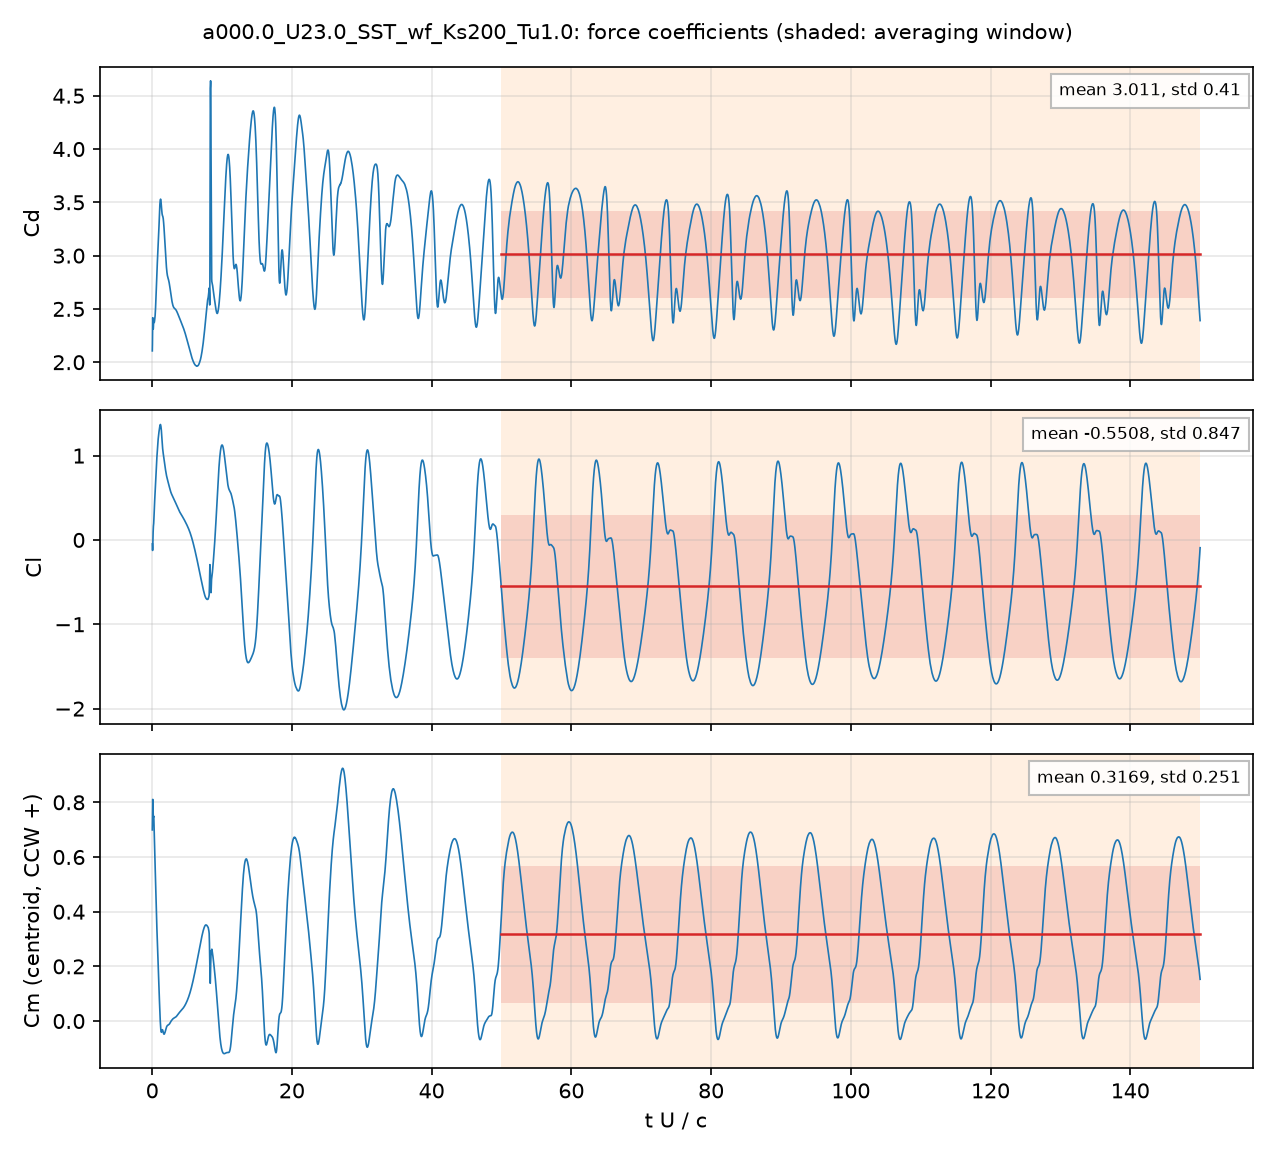

The table this chart was drawn from, first rows:
# a000.0_U23.0_SST_wf_Ks200_Tu1.0: secti…, q = 0.5 U^2, A = c dz, c = 0.048 m; Cm about the centroid, CCW +
# averaging window t U/c = 50 .. 150; de…
t_s, t_U_over_c, Cd, Cl, Cm_z_ccw, Cd_pressure, Cd_viscous
4.2089489e-05, 0.02017, 2.106, -0.04676, 0.6991, 2.1, 0.006598
0.0001241, 0.05948, 2.315, -0.1244, 0.7873, 2.311, 0.0042
0.0001691, 0.08101, 2.417, -0.09318, 0.8108, 2.414, 0.003391
0.0002465, 0.1181, 2.337, 0.04179, 0.7769, 2.335, 0.002352
0.0002881, 0.138, 2.315, 0.09515, 0.762, 2.314, 0.001879
0.0003727, 0.1786, 2.332, 0.1639, 0.7453, 2.331, 0.001046
0.0004147, 0.1987, 2.372, 0.18, 0.7479, 2.372, 0.0005717
0.0004969, 0.2381, 2.409, 0.225, 0.7432, 2.409, -0.0005167
0.0005446, 0.261, 2.388, 0.2743, 0.7229, 2.389, -0.001026
0.0006296, 0.3017, 2.373, 0.361, 0.6832, 2.375, -0.001902
0.0006681, 0.3201, 2.378, 0.3958, 0.6667, 2.38, -0.002335
0.0007513, 0.36, 2.398, 0.4662, 0.6316, 2.402, -0.003256
0.0007957, 0.3813, 2.417, 0.5021, 0.6132, 2.421, -0.0037
0.0008762, 0.4198, 2.435, 0.5756, 0.5722, 2.44, -0.004423
0.0009194, 0.4406, 2.454, 0.6129, 0.551, 2.459, -0.004769
0.001004, 0.4813, 2.504, 0.6804, 0.5112, 2.51, -0.005379
0.001046, 0.5014, 2.532, 0.7152, 0.4909, 2.538, -0.005691
0.00113, 0.5413, 2.602, 0.7804, 0.4534, 2.608, -0.00636
0.001171, 0.5611, 2.637, 0.8116, 0.4356, 2.644, -0.006721
0.001253, 0.6004, 2.709, 0.871, 0.4016, 2.717, -0.007528
0.001294, 0.62, 2.743, 0.9005, 0.3845, 2.751, -0.007981
0.001375, 0.659, 2.81, 0.9583, 0.3515, 2.819, -0.008984
0.001416, 0.6785, 2.844, 0.9839, 0.3364, 2.853, -0.009522
0.001505, 0.721, 2.909, 1.037, 0.3045, 2.919, -0.01071
0.001546, 0.7407, 2.936, 1.062, 0.2898, 2.947, -0.01123
0.001629, 0.7805, 2.986, 1.113, 0.2595, 2.998, -0.01206
0.001671, 0.8007, 3.011, 1.137, 0.2444, 3.024, -0.01236
0.00175, 0.8385, 3.059, 1.176, 0.2172, 3.072, -0.01264
0.001794, 0.8595, 3.088, 1.196, 0.2023, 3.101, -0.01267
0.001876, 0.899, 3.146, 1.229, 0.1748, 3.159, -0.01266
0.001922, 0.9212, 3.182, 1.246, 0.1595, 3.194, -0.0127
0.002002, 0.9592, 3.245, 1.272, 0.1326, 3.258, -0.01282
0.002043, 0.9787, 3.28, 1.285, 0.1186, 3.292, -0.01287
0.002127, 1.019, 3.351, 1.309, 0.08982, 3.363, -0.01288
0.002171, 1.04, 3.387, 1.321, 0.07494, 3.4, -0.01283
0.002252, 1.079, 3.449, 1.341, 0.04814, 3.462, -0.01265
0.002299, 1.102, 3.478, 1.352, 0.03325, 3.491, -0.01248
0.002376, 1.139, 3.511, 1.364, 0.01085, 3.523, -0.01214
0.002416, 1.158, 3.521, 1.368, 0.0003634, 3.533, -0.01198
0.002509, 1.202, 3.53, 1.366, -0.01941, 3.541, -0.01168
0.002541, 1.217, 3.528, 1.362, -0.0249, 3.539, -0.01161
0.002627, 1.259, 3.514, 1.342, -0.03554, 3.525, -0.01149
0.002672, 1.28, 3.499, 1.329, -0.0389, 3.511, -0.01147
0.00275, 1.318, 3.469, 1.297, -0.04113, 3.481, -0.01154
0.002796, 1.34, 3.449, 1.275, -0.04058, 3.461, -0.01165
0.002878, 1.379, 3.416, 1.226, -0.03732, 3.428, -0.01196
0.002925, 1.402, 3.401, 1.196, -0.03496, 3.413, -0.01216
0.00301, 1.442, 3.383, 1.144, -0.03205, 3.395, -0.01237
0.003046, 1.46, 3.379, 1.123, -0.03151, 3.391, -0.01237
0.003131, 1.5, 3.371, 1.083, -0.03286, 3.384, -0.01215
0.003168, 1.518, 3.369, 1.068, -0.03413, 3.381, -0.01197
0.003253, 1.559, 3.358, 1.04, -0.03827, 3.37, -0.01141
0.003302, 1.582, 3.349, 1.026, -0.0409, 3.36, -0.01102
0.003386, 1.623, 3.323, 1.004, -0.04478, 3.333, -0.01029
0.003421, 1.639, 3.31, 0.9932, -0.04571, 3.319, -0.009978
0.003501, 1.678, 3.277, 0.9711, -0.0475, 3.286, -0.009258
0.003546, 1.699, 3.257, 0.9585, -0.04804, 3.266, -0.008857
0.003634, 1.741, 3.215, 0.9328, -0.04752, 3.223, -0.008084
... 4,942 more rows
